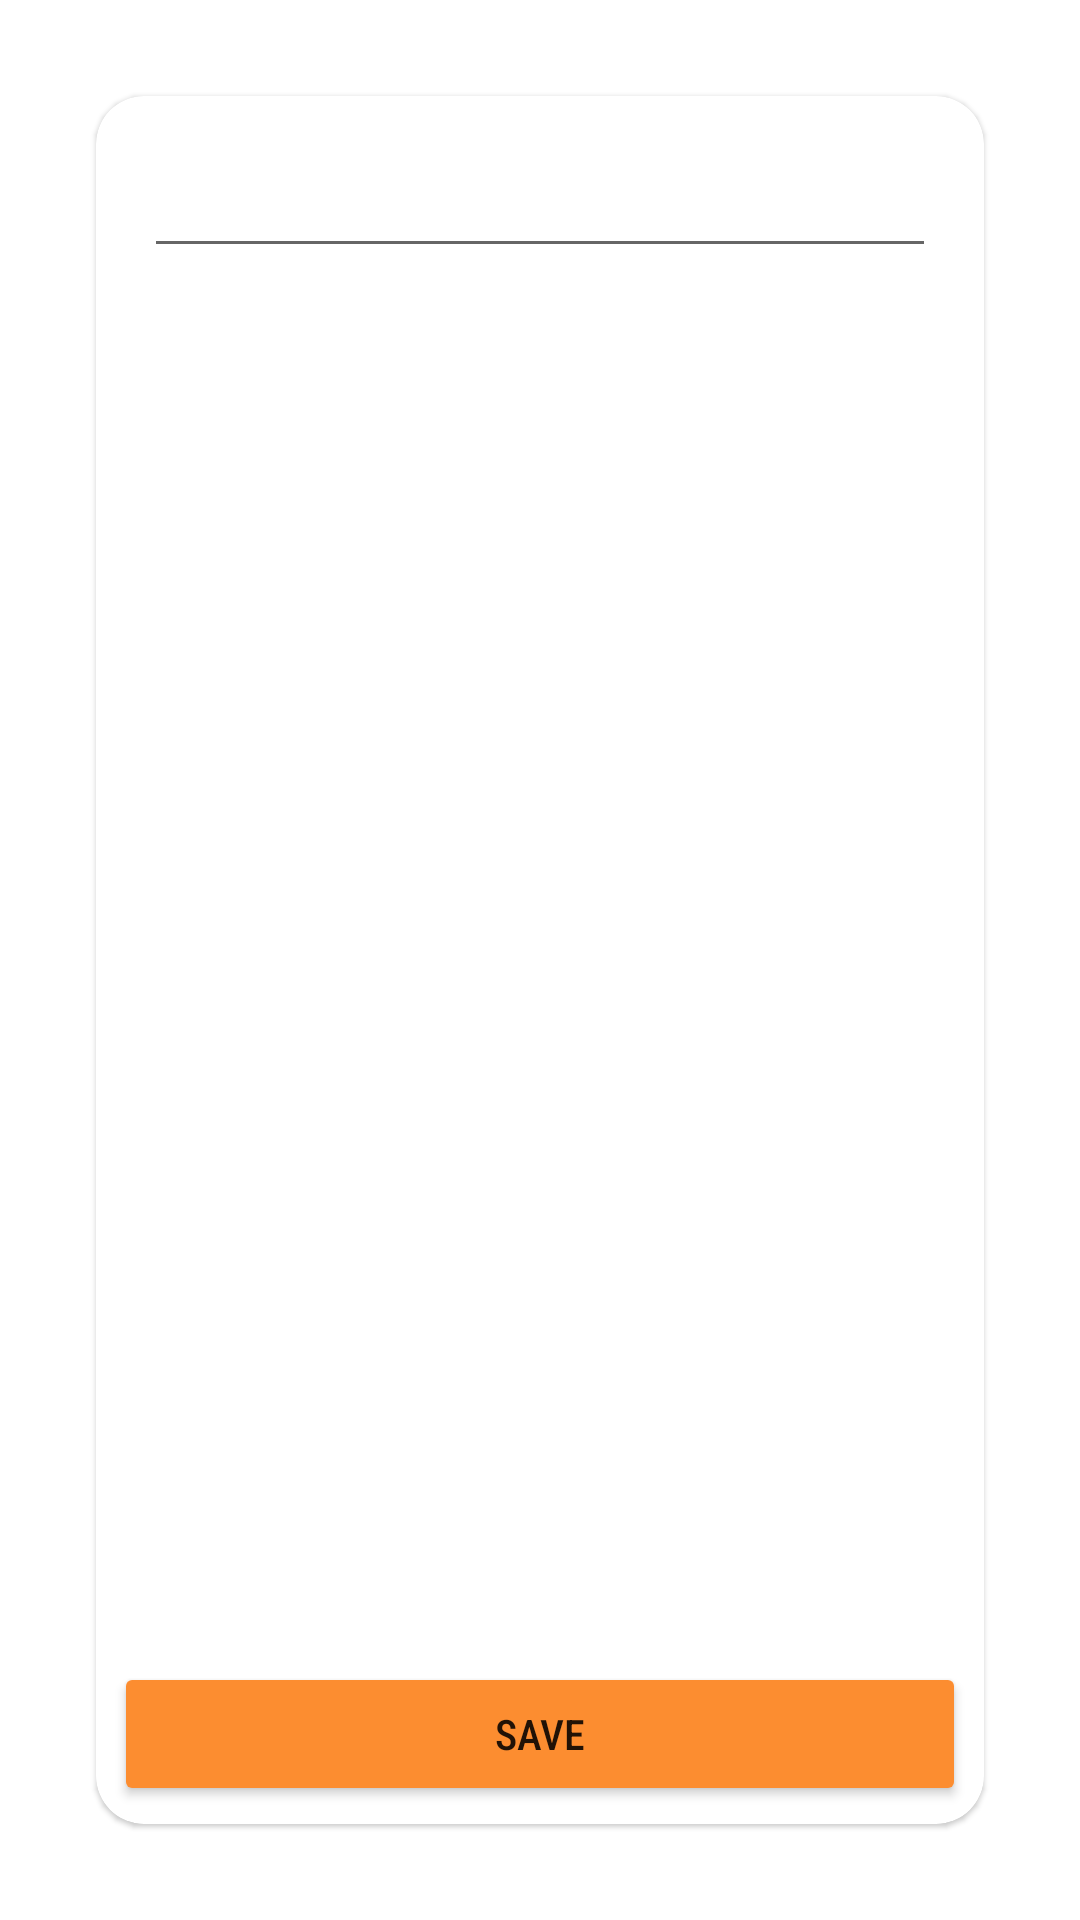

Reconstruct the res/layout file that produces this screen, plus the resources it refers to.
<!-- AndroidManifest.xml: application theme Theme.Notes -->
<!-- res/layout/fragment_detail.xml -->
<?xml version="1.0" encoding="utf-8"?>
<layout xmlns:android="http://schemas.android.com/apk/res/android"
    xmlns:tools="http://schemas.android.com/tools"
    xmlns:app="http://schemas.android.com/apk/res-auto">

    <androidx.constraintlayout.widget.ConstraintLayout
        android:layout_width="match_parent"
        android:layout_height="match_parent"
        tools:context=".fragments.detail.DetailFragment"
        android:id="@+id/detail_fragment">

        <com.google.android.material.card.MaterialCardView
            android:layout_width="match_parent"
            android:layout_height="match_parent"
            android:layout_margin="32dp"
            app:cardCornerRadius="16dp">

            <androidx.constraintlayout.widget.ConstraintLayout
                android:layout_width="match_parent"
                android:layout_height="match_parent">

                <EditText
                    android:layout_width="match_parent"
                    android:layout_height="wrap_content"
                    android:layout_margin="16dp"
                    android:id="@+id/detail_text"
                    android:fontFamily="sans-serif-condensed-medium"
                    app:layout_constraintTop_toTopOf="parent"
                    android:inputType="textCapSentences|textMultiLine"
                    />

                <Button
                    android:id="@+id/save_button"
                    android:layout_width="match_parent"
                    android:layout_height="wrap_content"
                    android:text="@string/save_button_detail"
                    android:backgroundTint="@color/swiggy2"
                    app:layout_constraintBottom_toBottomOf="parent"
                    android:layout_margin="6dp"
                    android:fontFamily="sans-serif-condensed-medium"/>


            </androidx.constraintlayout.widget.ConstraintLayout>
        </com.google.android.material.card.MaterialCardView>

    </androidx.constraintlayout.widget.ConstraintLayout>
</layout>
<!-- resources referenced by this layout -->
<resources>
  <color name="swiggy2">#FC8D30</color>
  <string name="save_button_detail">Save</string>
  <style name="Theme.Notes" parent="Theme.MaterialComponents.DayNight.DarkActionBar">
          
          <item name="colorPrimary">@color/swiggy2</item>
          <item name="colorPrimaryVariant">@color/swiggy</item>
          <item name="colorOnPrimary">@color/white</item>
          
          <item name="colorSecondary">@color/teal_200</item>
          <item name="colorSecondaryVariant">@color/teal_700</item>
          <item name="colorOnSecondary">@color/black</item>
          
          <item name="android:statusBarColor" tools:targetApi="l">?attr/colorPrimaryVariant</item>
          
      </style>
  <color name="swiggy">#fc8019</color>
  <color name="white">#FFFFFFFF</color>
  <color name="teal_200">#FF03DAC5</color>
  <color name="teal_700">#FF018786</color>
  <color name="black">#FF000000</color>
</resources>
